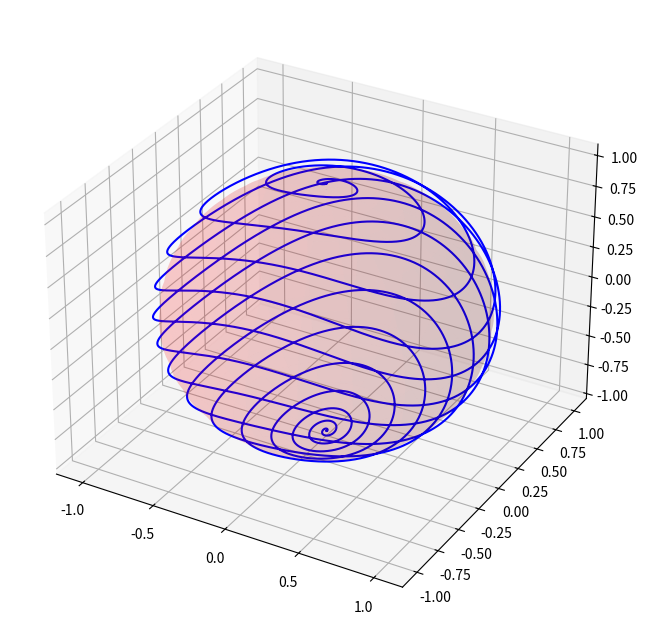

Here is the Python script that generated this plot:
import numpy as np 
import matplotlib.pyplot as plt
import matplotlib.animation as animation
from mpl_toolkits.mplot3d import Axes3D
#%matplotlib notebook
plt.rcParams["figure.figsize"] = (14,7)

from scipy.integrate import solve_ivp
from scipy.optimize import fsolve

# Essai Euler implicite
E=2
delta=1 
T=50
u = lambda t: (1-np.cos(2*np.pi*t/T))*np.cos(E*t+ np.sin(np.pi *t/T)/(np.pi/T))
psi_0=np.array([0,0,-1])
dt=1e-3
Omega_x=np.array([[0,0,0],[0,0,-1],[0,1,0]])
Omega_z=np.array([[0,-1,0],[1,0,0],[0,0,0]])

def euler_explicit(psi_0,t_0,t_f,E,delta,dt):
    n = int((t_f - t_0) / dt) 
    psi=np.zeros((n+1, 3))
    psi[0]=psi_0
    i=0
    for t_j in np.arange (t_0, t_f, dt):
        psi[i+1]= psi[i] + dt *np.dot((E*Omega_z+delta*u(t_j)*Omega_x),psi[i])
        i+=1
    return psi

def euler_implicit_itératif(psi_0,t_0,t_f,E,delta,dt):
    n = int((t_f - t_0) / dt) 
    psi=np.zeros((n+1, 3))
    psi[0]=psi_0
    Omega_z_constant = E * Omega_z # Pré_calcul
    i=0
    for t_j in np.arange (t_0, t_f, dt):
        Omega_x_u_tj = delta * u(t_j)  * Omega_x  # Pré-calcul
        p_psi=psi[i]
        for _ in range(1000):
            new_psi= p_psi + dt *np.dot((Omega_z_constant+Omega_x_u_tj),p_psi)
            if np.linalg.norm(new_psi - p_psi) < 1e-2:
                psi[i+1]=new_psi
                break
            p_psi=new_psi
        i+=1
    return psi


def euler_implicit_fsolve(psi_0,t_0,t_f,E,delta,dt):
    n = int((t_f - t_0) / dt) 
    psi=np.zeros((n+1, 3))
    psi[0]=psi_0
    i=0
    for t_j in np.arange (t_0, t_f, dt):
        fonction_eq = lambda Z : Z - psi[i] - dt *np.dot((E*Omega_z + delta*u(t_j) * Omega_x),psi[i])
        psi[i+1] = fsolve(fonction_eq, psi[i])
        i+=1
    return psi

print (euler_implicit_itératif(psi_0,0,T,E, delta,dt))

# print(euler_implicit_fsolve(psi_0,0,T,E,delta,dt))

# Tracer la trajectoire du spin sur la sphère de Bloch (en 3D)
fig = plt.figure(figsize=(8, 8))
ax = fig.add_subplot(111, projection='3d')

Y_vals_ex= euler_explicit(psi_0,0,T,E, delta,dt)
# coordonnées x, y, z de chaque psi(t) sur la sphère
x_vals_ex = Y_vals_ex[:, 0]
y_vals_ex= Y_vals_ex[:, 1]
z_vals_ex= Y_vals_ex[:, 2]

# trajectoire dans l'espace
#ax.plot(x_vals_ex, y_vals_ex, z_vals_ex, label='Trajectoire de $\psi(t)$ avec explicit', color='purple')

Y_vals= euler_implicit_itératif(psi_0,0,T,E, delta,dt)
# coordonnées x, y, z de chaque psi(t) sur la sphère
x_vals = Y_vals[:, 0]
y_vals = Y_vals[:, 1]
z_vals = Y_vals[:, 2]

# trajectoire dans l'espace
ax.plot(x_vals, y_vals, z_vals, label='Trajectoire de $\psi(t)$', color='blue')

Y_vals_fsolve= euler_implicit_fsolve(psi_0,0,T,E, delta,dt)
# coordonnées x, y, z de chaque psi(t) sur la sphère
x_vals_fsolve = Y_vals_fsolve[:, 0]
y_vals_fsolve = Y_vals_fsolve[:, 1]
z_vals_fsolve = Y_vals_fsolve[:, 2]

# trajectoire dans l'espace
#ax.plot(x_vals_fsolve, y_vals_fsolve, z_vals_fsolve, label='Trajectoire de $\psi(t)$ avec fsolve', color='red')

# sphère de rayon 1
u = np.linspace(0, 2 * np.pi, 100)
v = np.linspace(0, np.pi, 100)
x = np.outer(np.cos(u), np.sin(v))
y = np.outer(np.sin(u), np.sin(v))
z = np.outer(np.ones(np.size(u)), np.cos(v))

# Tracer de la sphère de rayon 1
ax.plot_surface(x, y, z, color='r', alpha=0.1, rstride=5, cstride=5, antialiased=True)

